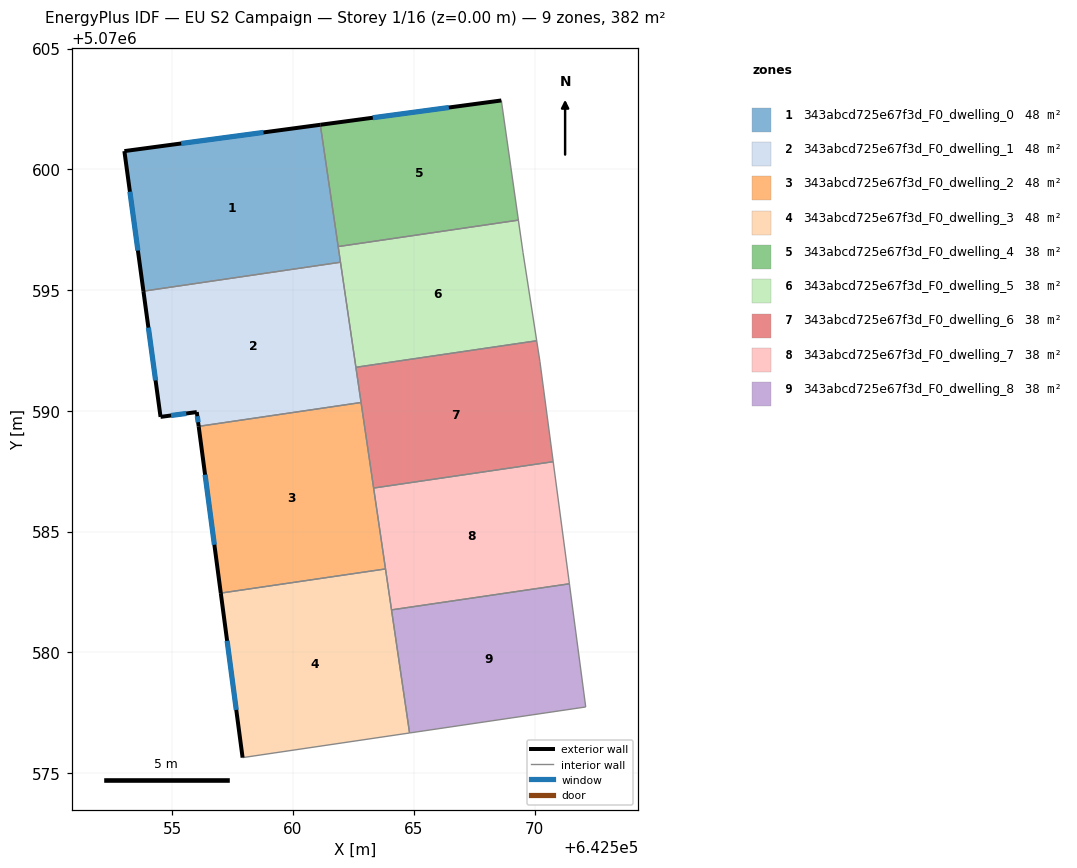
=== STOREY PLAN SPEC (per zone: floor XY polygon, exterior-wall plan segments, windows/doors) ===
zone 1: 343abcd725e67f3d_F0_dwelling_0  (47.7 m²)
  floor: (642561.13, 5070601.84) (642561.96, 5070596.15) (642553.80, 5070594.95) (642553.01, 5070600.75)
  exterior wall: (642561.13, 5070601.84) – (642553.01, 5070600.75)  [8.2 m]
    window: (642558.78, 5070601.53) – (642555.37, 5070601.07)  [4.3 m²]
  exterior wall: (642553.01, 5070600.75) – (642553.80, 5070594.95)  [5.9 m]
    window: (642553.24, 5070599.07) – (642553.57, 5070596.64)  [3.1 m²]
  interior walls: 3
zone 2: 343abcd725e67f3d_F0_dwelling_1  (47.7 m²)
  floor: (642561.96, 5070596.15) (642562.82, 5070590.34) (642556.09, 5070589.36) (642556.01, 5070589.95) (642554.51, 5070589.75) (642553.80, 5070594.95)
  exterior wall: (642554.51, 5070589.75) – (642556.01, 5070589.95)  [1.5 m]
    window: (642554.95, 5070589.80) – (642555.58, 5070589.89)  [0.8 m²]
  exterior wall: (642553.80, 5070594.95) – (642554.51, 5070589.75)  [5.3 m]
    window: (642554.01, 5070593.44) – (642554.31, 5070591.26)  [2.8 m²]
  exterior wall: (642556.01, 5070589.95) – (642556.09, 5070589.36)  [0.6 m]
    window: (642556.04, 5070589.77) – (642556.07, 5070589.53)  [0.3 m²]
  interior walls: 4
zone 3: 343abcd725e67f3d_F0_dwelling_2  (47.7 m²)
  floor: (642562.82, 5070590.34) (642563.83, 5070583.45) (642557.01, 5070582.45) (642556.09, 5070589.36)
  exterior wall: (642556.09, 5070589.36) – (642557.01, 5070582.45)  [7.0 m]
    window: (642556.36, 5070587.35) – (642556.74, 5070584.45)  [3.7 m²]
  interior walls: 3
zone 4: 343abcd725e67f3d_F0_dwelling_3  (47.7 m²)
  floor: (642563.83, 5070583.45) (642564.83, 5070576.66) (642557.91, 5070575.63) (642557.01, 5070582.45)
  exterior wall: (642557.01, 5070582.45) – (642557.91, 5070575.63)  [6.9 m]
    window: (642557.27, 5070580.47) – (642557.65, 5070577.61)  [3.6 m²]
  interior walls: 3
zone 5: 343abcd725e67f3d_F0_dwelling_4  (38.2 m²)
  floor: (642568.63, 5070602.85) (642569.33, 5070597.90) (642561.87, 5070596.80) (642561.13, 5070601.84)
  exterior wall: (642568.63, 5070602.85) – (642561.13, 5070601.84)  [7.6 m]
    window: (642566.45, 5070602.56) – (642563.30, 5070602.14)  [4.0 m²]
  interior walls: 3
zone 6: 343abcd725e67f3d_F0_dwelling_5  (38.2 m²)
  floor: (642569.33, 5070597.90) (642569.53, 5070596.55) (642570.09, 5070592.90) (642562.60, 5070591.80) (642561.87, 5070596.80)
  interior walls: 6
zone 7: 343abcd725e67f3d_F0_dwelling_6  (38.2 m²)
  floor: (642570.09, 5070592.90) (642570.22, 5070592.04) (642570.77, 5070587.89) (642563.34, 5070586.80) (642562.60, 5070591.80)
  interior walls: 6
zone 8: 343abcd725e67f3d_F0_dwelling_7  (38.2 m²)
  floor: (642570.77, 5070587.89) (642571.44, 5070582.83) (642564.08, 5070581.75) (642563.34, 5070586.80)
  interior walls: 4
zone 9: 343abcd725e67f3d_F0_dwelling_8  (38.2 m²)
  floor: (642571.44, 5070582.83) (642572.12, 5070577.73) (642564.83, 5070576.66) (642564.08, 5070581.75)
  interior walls: 4

=== DERIVED (storey summary) ===
Building: EU S2 Campaign
Storey: 1 of 16  (floor level z = 0.00 m)
Storey gross floor area: 381.6 m²
Zones on this storey: 9
  - 343abcd725e67f3d_F0_dwelling_0: floor 47.7 m²; exterior wall 14.0 m (42.1 m²); 2 window(s) 7.4 m²; WWR 17.6%
  - 343abcd725e67f3d_F0_dwelling_1: floor 47.7 m²; exterior wall 7.4 m (22.1 m²); 3 window(s) 3.9 m²; WWR 17.6%
  - 343abcd725e67f3d_F0_dwelling_2: floor 47.7 m²; exterior wall 7.0 m (20.9 m²); 1 window(s) 3.7 m²; WWR 17.6%
  - 343abcd725e67f3d_F0_dwelling_3: floor 47.7 m²; exterior wall 6.9 m (20.6 m²); 1 window(s) 3.6 m²; WWR 17.6%
  - 343abcd725e67f3d_F0_dwelling_4: floor 38.2 m²; exterior wall 7.6 m (22.7 m²); 1 window(s) 4.0 m²; WWR 17.6%
  - 343abcd725e67f3d_F0_dwelling_5: floor 38.2 m²
  - 343abcd725e67f3d_F0_dwelling_6: floor 38.2 m²
  - 343abcd725e67f3d_F0_dwelling_7: floor 38.2 m²
  - 343abcd725e67f3d_F0_dwelling_8: floor 38.2 m²
Zone adjacency (shared interzone walls):
  - 343abcd725e67f3d_F0_dwelling_0 ↔ 343abcd725e67f3d_F0_dwelling_1
  - 343abcd725e67f3d_F0_dwelling_0 ↔ 343abcd725e67f3d_F0_dwelling_4
  - 343abcd725e67f3d_F0_dwelling_0 ↔ 343abcd725e67f3d_F0_dwelling_5
  - 343abcd725e67f3d_F0_dwelling_1 ↔ 343abcd725e67f3d_F0_dwelling_2
  - 343abcd725e67f3d_F0_dwelling_1 ↔ 343abcd725e67f3d_F0_dwelling_5
  - 343abcd725e67f3d_F0_dwelling_1 ↔ 343abcd725e67f3d_F0_dwelling_6
  - 343abcd725e67f3d_F0_dwelling_2 ↔ 343abcd725e67f3d_F0_dwelling_3
  - 343abcd725e67f3d_F0_dwelling_4 ↔ 343abcd725e67f3d_F0_dwelling_5
  - 343abcd725e67f3d_F0_dwelling_5 ↔ 343abcd725e67f3d_F0_dwelling_6
  - 343abcd725e67f3d_F0_dwelling_6 ↔ 343abcd725e67f3d_F0_dwelling_7
  - 343abcd725e67f3d_F0_dwelling_7 ↔ 343abcd725e67f3d_F0_dwelling_8